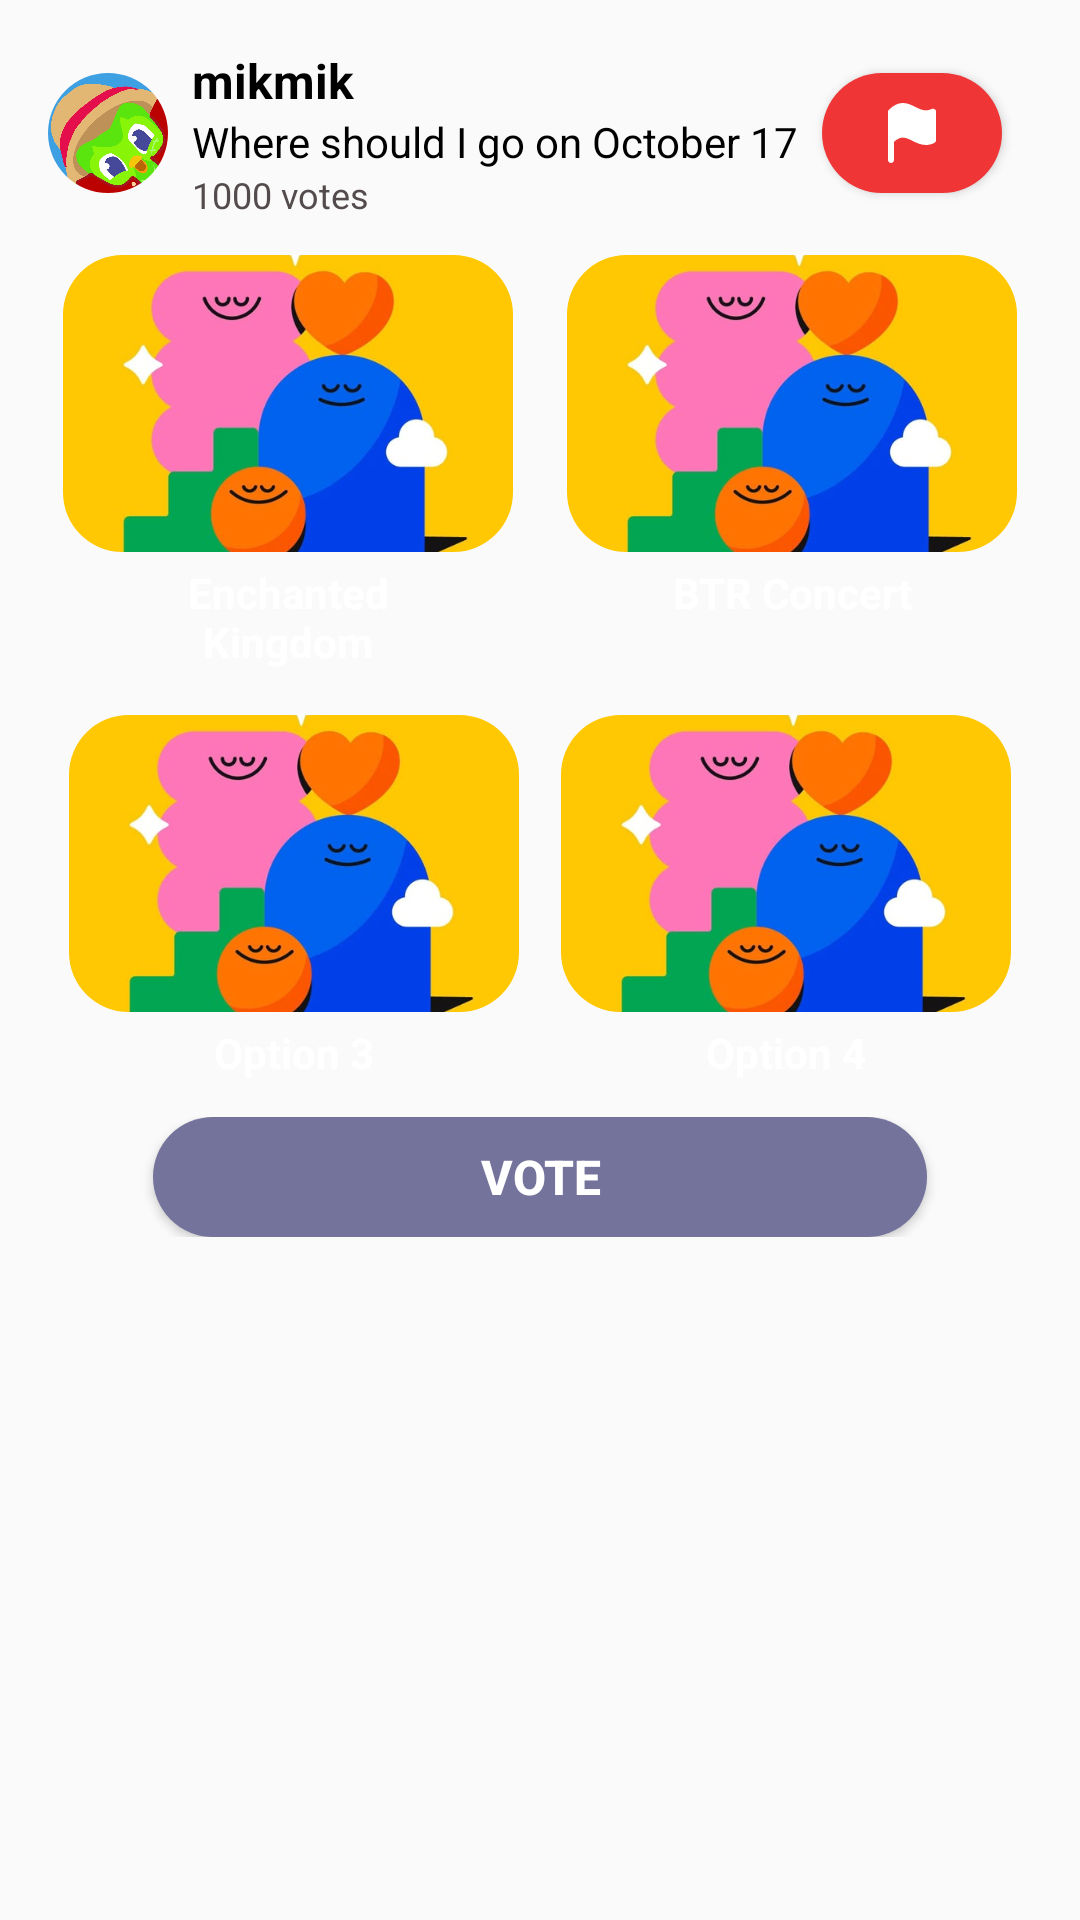

The Android layout XML behind this screen, and the referenced resources:
<!-- AndroidManifest.xml: application theme Theme.PickPal -->
<!-- res/layout/poll_item_images.xml -->
<?xml version="1.0" encoding="utf-8"?>
<LinearLayout xmlns:android="http://schemas.android.com/apk/res/android"
    xmlns:app="http://schemas.android.com/apk/res-auto"
    android:layout_width="match_parent"
    android:layout_height="wrap_content"
    android:background="@drawable/img_rectangle"
    android:orientation="vertical"
    android:padding="16dp"
    android:layout_marginBottom="10dp">

    
    <LinearLayout
        android:layout_width="match_parent"
        android:layout_height="wrap_content"
        android:gravity="center_vertical"
        android:orientation="horizontal">

        
        <com.google.android.material.imageview.ShapeableImageView
            android:id="@+id/profile_image"
            android:layout_width="40dp"
            android:layout_height="40dp"
            android:layout_marginEnd="8dp"
            android:scaleType="centerCrop"
            android:src="@drawable/user_pic"
            app:shapeAppearanceOverlay="@style/CircleImageView" />

        
        <LinearLayout
            android:layout_width="0dp"
            android:layout_height="wrap_content"
            android:layout_weight="1"
            android:orientation="vertical">

            <TextView
                android:id="@+id/username"
                android:layout_width="wrap_content"
                android:layout_height="wrap_content"
                android:text="mikmik"
                android:textColor="@color/black"
                android:textSize="16sp"
                android:textStyle="bold" />

            <TextView
                android:id="@+id/poll_question"
                android:layout_width="wrap_content"
                android:layout_height="wrap_content"
                android:text="Where should I go on October 17"
                android:textColor="@color/black" />

            <TextView
                android:id="@+id/vote_count"
                android:layout_width="wrap_content"
                android:layout_height="wrap_content"
                android:text="1000 votes"
                android:textColor="@color/gray"
                android:textSize="12sp" />
        </LinearLayout>

        
        <Button
            android:id="@+id/report_btn"
            android:layout_width="60dp"
            android:layout_height="40dp"
            android:drawableTop="@drawable/flag"
            android:drawablePadding="5dp"
            android:background="@drawable/delete_button"
            android:paddingStart="8dp"
            android:paddingEnd="8dp"
            android:paddingTop="10dp"
            android:gravity="center"
            android:layout_marginEnd="10dp" />
    </LinearLayout>

    
    <LinearLayout
        android:id="@+id/poll_options_with_images"
        android:layout_width="match_parent"
        android:layout_height="wrap_content"
        android:layout_marginTop="12dp"
        android:gravity="center"
        android:orientation="vertical"
        android:visibility="visible">

        <LinearLayout
            android:layout_width="match_parent"
            android:layout_height="wrap_content"
            android:orientation="horizontal"
            android:layout_marginBottom="15dp">

            
            <LinearLayout
                android:layout_width="0dp"
                android:layout_height="wrap_content"
                android:layout_marginEnd="8dp"
                android:layout_weight="1"
                android:gravity="center"
                android:orientation="vertical">

                <com.google.android.material.imageview.ShapeableImageView
                    android:id="@+id/option_1_image"
                    android:layout_width="150dp"
                    android:layout_height="99dp"
                    android:scaleType="centerCrop"
                    android:src="@drawable/default_image"
                    app:shapeAppearanceOverlay="@style/RoundedImageView" />

                <TextView
                    android:id="@+id/option_1_image_text"
                    android:layout_width="wrap_content"
                    android:layout_height="wrap_content"
                    android:layout_marginTop="4dp"
                    android:gravity="center"
                    android:background="@drawable/dismiss_button"
                    android:text="Enchanted Kingdom"
                    android:paddingStart="20dp"
                    android:paddingEnd="20dp"
                    android:textColor="@color/white"
                    android:textStyle="bold" />
            </LinearLayout>

            
            <LinearLayout
                android:layout_width="0dp"
                android:layout_height="wrap_content"
                android:layout_weight="1"
                android:gravity="center"
                android:orientation="vertical">

                <com.google.android.material.imageview.ShapeableImageView
                    android:id="@+id/option_2_image"
                    android:layout_width="150dp"
                    android:layout_height="99dp"
                    android:scaleType="centerCrop"
                    android:src="@drawable/default_image"
                    app:shapeAppearanceOverlay="@style/RoundedImageView" />

                <TextView
                    android:id="@+id/option_2_image_text"
                    android:layout_width="wrap_content"
                    android:layout_height="wrap_content"
                    android:layout_marginTop="4dp"
                    android:gravity="center"
                    android:text="BTR Concert"
                    android:background="@drawable/dismiss_button"
                    android:paddingStart="20dp"
                    android:paddingEnd="20dp"
                    android:textColor="@color/white"
                    android:textStyle="bold" />
            </LinearLayout>

        </LinearLayout>

        <LinearLayout
            android:layout_width="match_parent"
            android:layout_height="wrap_content"
            android:orientation="horizontal">

            
            <LinearLayout
                android:layout_width="0dp"
                android:layout_height="wrap_content"
                android:layout_weight="1"
                android:gravity="center"
                android:orientation="vertical"
                android:visibility="visible">

                <com.google.android.material.imageview.ShapeableImageView
                    android:id="@+id/option_3_image"
                    android:layout_width="150dp"
                    android:layout_height="99dp"
                    android:scaleType="centerCrop"
                    android:src="@drawable/default_image"
                    app:shapeAppearanceOverlay="@style/RoundedImageView" />

                <TextView
                    android:id="@+id/option_3_image_text"
                    android:layout_width="wrap_content"
                    android:layout_height="wrap_content"
                    android:layout_marginTop="4dp"
                    android:gravity="center"
                    android:background="@drawable/dismiss_button"
                    android:text="Option 3"
                    android:paddingStart="20dp"
                    android:paddingEnd="20dp"
                    android:textColor="@color/white"
                    android:textStyle="bold" />
            </LinearLayout>

            
            <LinearLayout
                android:layout_width="0dp"
                android:layout_height="wrap_content"
                android:layout_weight="1"
                android:gravity="center"
                android:orientation="vertical"
                android:visibility="visible">

                <com.google.android.material.imageview.ShapeableImageView
                    android:id="@+id/option_4_image"
                    android:layout_width="150dp"
                    android:layout_height="99dp"
                    android:scaleType="centerCrop"
                    android:src="@drawable/default_image"
                    app:shapeAppearanceOverlay="@style/RoundedImageView" />

                <TextView
                    android:id="@+id/option_4_image_text"
                    android:layout_width="wrap_content"
                    android:layout_height="wrap_content"
                    android:layout_marginTop="4dp"
                    android:gravity="center"
                    android:background="@drawable/dismiss_button"
                    android:text="Option 4"
                    android:paddingStart="20dp"
                    android:paddingEnd="20dp"
                    android:textColor="@color/white"
                    android:textStyle="bold" />
            </LinearLayout>
        </LinearLayout>
    </LinearLayout>

    
    <LinearLayout
        android:layout_width="match_parent"
        android:layout_height="wrap_content"
        android:layout_marginTop="12dp"
        android:orientation="horizontal">

        <Button
            android:id="@+id/btn_vote"
            android:layout_width="wrap_content"
            android:layout_height="wrap_content"
            android:layout_weight="1"
            android:background="@drawable/mod_dashb_btn_bg"
            android:layout_marginStart="35dp"
            android:layout_marginEnd="35dp"
            android:minHeight="40dp"
            android:text="Vote"
            android:textColor="@color/white"
            android:textSize="16sp"
            android:textStyle="bold" />

    </LinearLayout>

</LinearLayout>
<!-- resources referenced by this layout -->
<resources>
  <color name="black">#FF000000</color>
  <color name="gray">#544C4C</color>
  <color name="white">#FFFFFFFF</color>
  <!-- drawable default_image: jpg bitmap (drawable, 18779 bytes) -->
  <!-- drawable delete_button (drawable) -->
  <?xml version="1.0" encoding="utf-8"?>
  <shape xmlns:android="http://schemas.android.com/apk/res/android">
      <corners android:radius="45dp"/>
      <solid android:color="@color/red" />
  </shape>
  <!-- drawable flag (drawable) -->
  <vector xmlns:android="http://schemas.android.com/apk/res/android"
      android:width="16dp"
      android:height="20dp"
      android:viewportWidth="16"
      android:viewportHeight="20">
    <path
        android:pathData="M9.09,1.294C11.014,2.244 12.512,2.984 14.562,1.986C14.715,1.912 14.884,1.877 15.053,1.886C15.222,1.895 15.387,1.947 15.531,2.037C15.674,2.127 15.793,2.252 15.875,2.401C15.957,2.549 16,2.716 16,2.886V12.426C16,12.614 15.948,12.797 15.848,12.957C15.749,13.116 15.607,13.244 15.438,13.326C12.457,14.776 10.056,13.566 8.188,12.625C7.982,12.52 7.774,12.417 7.566,12.315C6.533,11.818 5.679,11.503 4.81,11.545C4.05,11.581 3.138,11.902 2,12.941V19C2,19.265 1.895,19.52 1.707,19.707C1.52,19.895 1.265,20 1,20C0.735,20 0.48,19.895 0.293,19.707C0.105,19.52 0,19.265 0,19V2.971C0,2.839 0.026,2.708 0.077,2.586C0.128,2.464 0.203,2.354 0.297,2.261C1.819,0.755 3.264,0.076 4.714,0.006C6.121,-0.062 7.367,0.459 8.434,0.973C8.659,1.081 8.877,1.189 9.089,1.293L9.09,1.294Z"
        android:fillColor="#ffffff"/>
  </vector>
  <!-- drawable mod_dashb_btn_bg (drawable) -->
  <?xml version="1.0" encoding="utf-8"?>
  <shape xmlns:android="http://schemas.android.com/apk/res/android">
      <solid android:color="@color/purple2"/>
      <corners android:radius="50dp"/>
  </shape>
  <!-- drawable user_pic: jpg bitmap (drawable, 37810 bytes) -->
  <style name="CircleImageView" parent="">
          <item name="cornerFamily">rounded</item>
          <item name="cornerSize">50%</item>
      </style>
  <style name="RoundedImageView" parent="">
          <item name="cornerFamily">rounded</item>
          <item name="cornerSize">20%</item>
      </style>
  <style name="Theme.PickPal" parent="Base.Theme.PickPal" />
  <color name="red">#EF3535</color>
  <color name="purple2">#74739C</color>
  <style name="Base.Theme.PickPal" parent="Theme.AppCompat.DayNight.NoActionBar">
          
          
      </style>
</resources>
